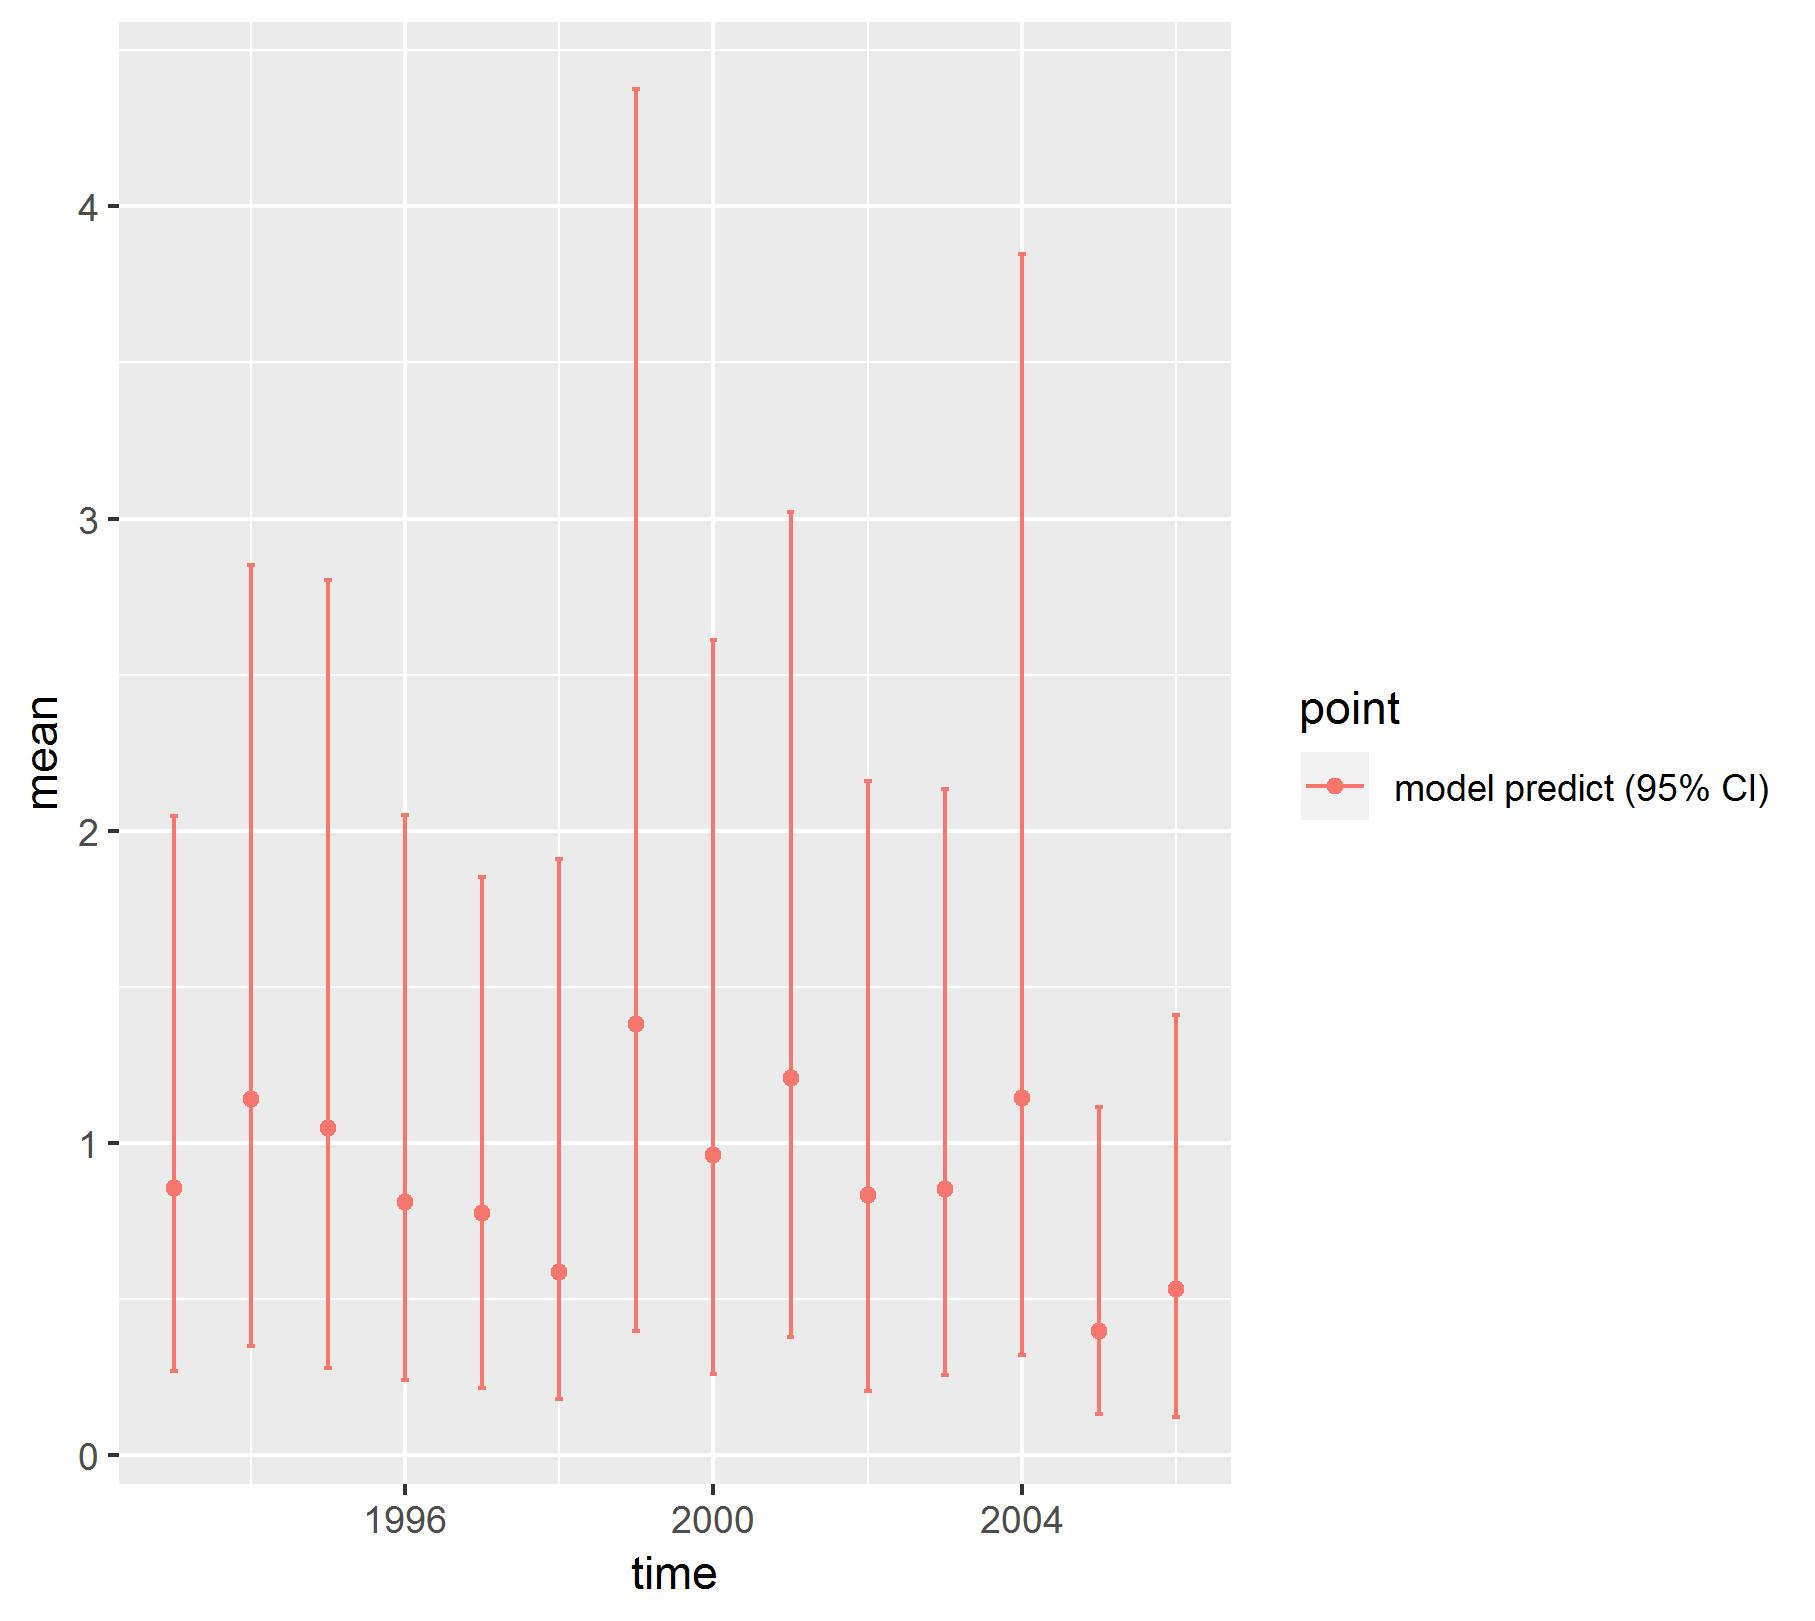

The data file committed next to this chart (first rows):
, point, mean, low, high, time
1, model predict (95% CI), 0.8572, 0.2704, 2.046, 1993
2, model predict (95% CI), 1.14, 0.3493, 2.852, 1994
3, model predict (95% CI), 1.048, 0.2786, 2.804, 1995
4, model predict (95% CI), 0.8102, 0.241, 2.05, 1996
5, model predict (95% CI), 0.7766, 0.2141, 1.853, 1997
6, model predict (95% CI), 0.5866, 0.1811, 1.909, 1998
7, model predict (95% CI), 1.383, 0.3979, 4.376, 1999
8, model predict (95% CI), 0.9628, 0.2609, 2.61, 2000
9, model predict (95% CI), 1.21, 0.3785, 3.022, 2001
10, model predict (95% CI), 0.8336, 0.2066, 2.159, 2002
11, model predict (95% CI), 0.8534, 0.2586, 2.134, 2003
12, model predict (95% CI), 1.144, 0.3222, 3.846, 2004
13, model predict (95% CI), 0.397, 0.1317, 1.115, 2005
14, model predict (95% CI), 0.5314, 0.1216, 1.411, 2006
